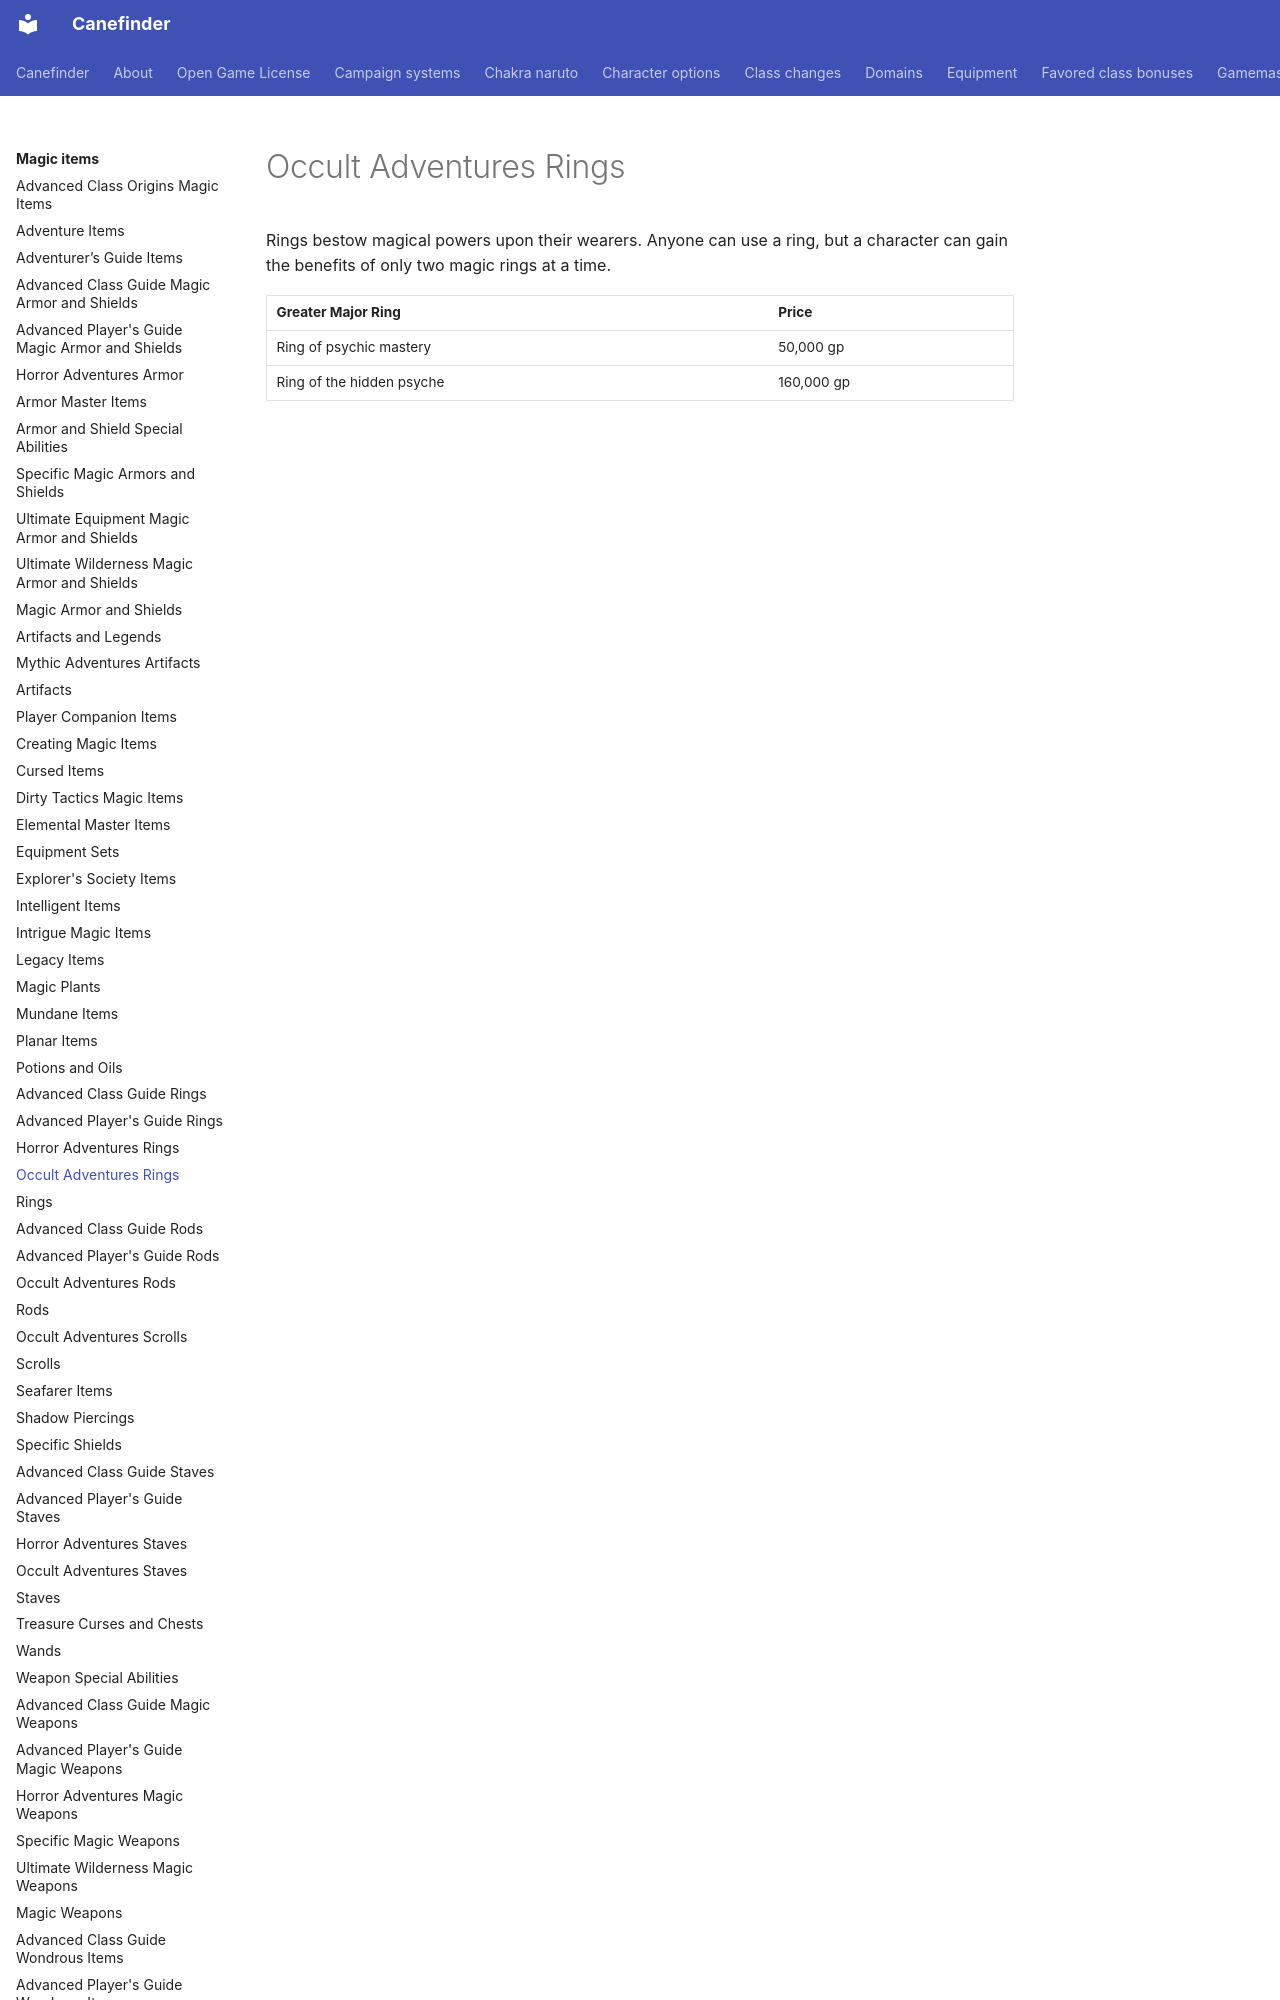

repository: canefinderhouserules/Canefinderhouserules · page: magic-items/rings-oa/index.html · generator: mkdocs

# Occult Adventures Rings

Rings bestow magical powers upon their wearers. Anyone can use a ring, but a character can gain the benefits of only two magic rings at a time.

| Greater Major Ring | Price |
|---|---|
| Ring of psychic mastery | 50,000 gp |
| Ring of the
